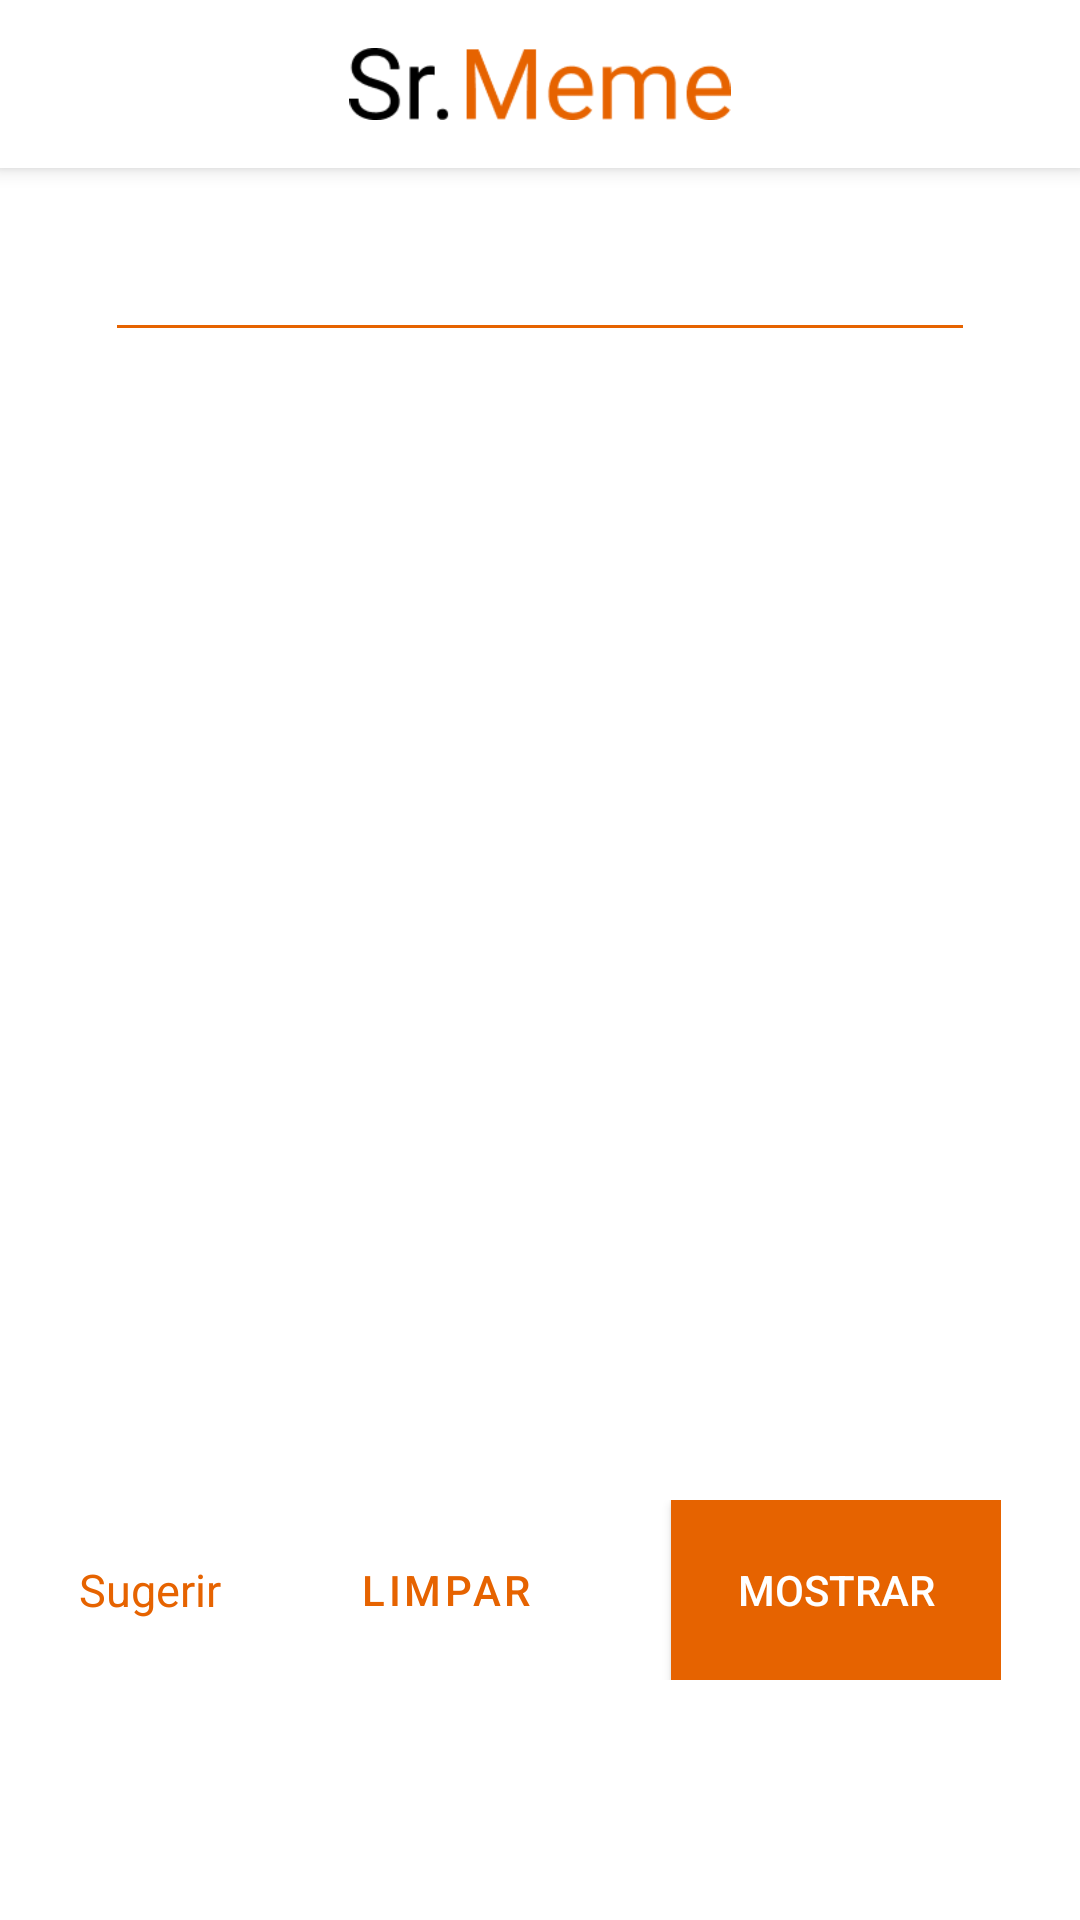

Write the Android layout XML for this screen, with the resource values it uses.
<!-- AndroidManifest.xml: application theme AppTheme -->
<!-- res/layout/fragment_categories.xml -->
<?xml version="1.0" encoding="utf-8"?>
<FrameLayout xmlns:android="http://schemas.android.com/apk/res/android"
    xmlns:app="http://schemas.android.com/apk/res-auto"
    xmlns:tools="http://schemas.android.com/tools"
    android:layout_width="match_parent"
    android:layout_height="match_parent"
    tools:context="pt.srmeme.app.Categories.categories">

    <RelativeLayout
        android:layout_width="match_parent"
        android:layout_height="match_parent">

        <include
            android:id="@+id/toolbar"
            layout="@layout/toolbar" />

        <RelativeLayout
            android:id="@+id/search_bar"
            android:layout_width="match_parent"
            android:layout_height="wrap_content"
            android:layout_below="@+id/toolbar">

            

            <AutoCompleteTextView
                android:id="@+id/searchBar"
                style="@style/editTexts"
                android:layout_width="match_parent"
                android:layout_height="wrap_content"
                android:layout_centerHorizontal="true"
                android:layout_marginHorizontal="35dp"
                android:layout_marginTop="20dp"
                android:inputType="textCapSentences"
                android:singleLine="true"
                android:textSize="18dp" />

            <ImageView
                android:id="@+id/searchIcon"
                android:layout_width="20dp"
                android:layout_height="20dp"
                android:layout_alignRight="@id/searchBar"
                android:layout_marginTop="30dp"
                android:onClick="showCategorySelected"
                android:src="@drawable/ic_search_black_24dp" />

            <ImageView
                android:id="@+id/btnResetCategorySearched"
                android:visibility="invisible"
                android:layout_width="20dp"
                android:layout_height="20dp"
                android:layout_alignRight="@id/searchBar"
                android:layout_marginTop="30dp"
                android:onClick="showAllCategories"
                android:src="@drawable/ic_close_black_24dp" />

        </RelativeLayout>

        <androidx.recyclerview.widget.RecyclerView
            android:id="@+id/categoriesRecycler"
            android:layout_width="match_parent"
            android:layout_height="match_parent"
            android:layout_below="@+id/search_bar"
            android:layout_marginBottom="150dp" />

        <RelativeLayout
            android:id="@+id/btnView"
            android:layout_width="wrap_content"
            android:layout_height="wrap_content"
            android:layout_alignParentBottom="true"
            android:layout_centerHorizontal="true"
            android:layout_marginTop="10dp"
            android:layout_marginBottom="80dp">

            <TextView
                android:id="@+id/sugestCategory"
                android:layout_width="wrap_content"
                android:layout_height="wrap_content"
                android:layout_centerVertical="true"
                android:layout_marginRight="10dp"
                android:text="Sugerir"
                android:textColor="@color/colorOrange"
                android:textSize="15dp" />

            <Button
                android:id="@+id/btnCleanCategories"
                style="?attr/materialButtonOutlinedStyle"
                android:layout_width="110dp"
                android:layout_marginLeft="10dp"
                android:layout_marginRight="10dp"
                android:layout_toRightOf="@+id/sugestCategory"
                android:onClick="cleanCategories"
                android:text="Limpar"
                android:textColor="@color/colorOrange"
                app:strokeColor="@color/colorOrange" />

            <Button
                android:id="@+id/btnShowCategories"
                android:layout_width="110dp"
                android:layout_marginLeft="10dp"
                android:layout_toRightOf="@+id/btnCleanCategories"
                android:background="@color/colorOrange"
                android:onClick="showMemesByCategories"
                android:text="Mostrar"
                android:textColor="@color/colorWhite" />

        </RelativeLayout>

        <RelativeLayout
            android:id="@+id/sugestionCategoryCard"
            android:layout_width="match_parent"
            android:layout_height="match_parent"
            android:gravity="center"
            android:visibility="invisible">

            <com.google.android.material.card.MaterialCardView
                android:layout_width="match_parent"
                android:layout_height="wrap_content"
                android:layout_margin="8dp">

                <LinearLayout
                    android:layout_width="match_parent"
                    android:layout_height="wrap_content"
                    android:orientation="vertical">


                    <LinearLayout
                        android:layout_width="match_parent"
                        android:layout_height="wrap_content"
                        android:layout_marginTop="10dp"
                        android:orientation="vertical"
                        android:padding="16dp">

                        
                        <TextView
                            android:layout_width="match_parent"
                            android:layout_height="wrap_content"
                            android:text="Que categoria queres sugerir?"
                            android:textAlignment="center"
                            android:textColor="@color/colorBlack"
                            android:textSize="20dp" />

                    </LinearLayout>

                    <LinearLayout
                        android:layout_width="match_parent"
                        android:layout_height="wrap_content">

                        <EditText
                            style="@style/editTexts"
                            android:layout_width="match_parent"
                            android:layout_height="wrap_content"
                            android:layout_centerHorizontal="true"
                            android:layout_marginHorizontal="20dp"
                            android:layout_marginTop="20dp"
                            android:layout_marginBottom="10dp"
                            android:singleLine="true" />
                    </LinearLayout>

                    
                    <LinearLayout
                        android:layout_width="wrap_content"
                        android:layout_height="wrap_content"
                        android:layout_gravity="center"
                        android:layout_margin="8dp"
                        android:orientation="horizontal">

                        <TextView
                            android:id="@+id/cancelSugestion"
                            android:layout_width="110dp"
                            android:onClick="hideSugestCategory"
                            android:text="Cancelar"
                            android:textColor="@color/colorOrange" />

                        <Button
                            android:layout_width="110dp"
                            android:layout_marginLeft="10dp"
                            android:layout_toRightOf="@+id/btnCleanCategories"
                            android:background="@color/colorOrange"
                            android:text="Sugerir"
                            android:textColor="@color/colorWhite" />

                    </LinearLayout>

                </LinearLayout>

            </com.google.android.material.card.MaterialCardView>

        </RelativeLayout>

    </RelativeLayout>

</FrameLayout>
<!-- res/layout/toolbar.xml (included above) -->
<?xml version="1.0" encoding="utf-8"?>
<RelativeLayout xmlns:android="http://schemas.android.com/apk/res/android"
    android:layout_width="match_parent"
    android:layout_height="56dp"
    android:background="@color/colorWhite"
    android:elevation="4dp">

    <ImageView
        android:id="@+id/toolbarImg"
        android:layout_width="wrap_content"
        android:layout_height="24dp"
        android:layout_centerHorizontal="true"
        android:layout_centerVertical="true"
        android:src="@drawable/logo" />

</RelativeLayout>
<!-- resources referenced by this layout -->
<resources>
  <color name="colorBlack">#000</color>
  <color name="colorOrange">#E66300</color>
  <color name="colorWhite">#FFF</color>
  <!-- drawable logo: png bitmap (drawable, 4239 bytes) -->
  <style name="editTexts" parent="Theme.AppCompat.Light.NoActionBar">
          <item name="android:layout_width">300dp</item>
          <item name="android:layout_height">wrap_content</item>
          <item name="android:textColor">@color/colorBlack</item>
          <item name="backgroundTint">@color/colorOrange</item>
      </style>
  <style name="AppTheme" parent="Theme.MaterialComponents.Light.NoActionBar">
          
          <item name="android:layout_height">60dp</item>
          <item name="colorPrimary">@color/colorOrange</item>
          <item name="colorPrimaryDark">@color/colorOrange</item>
          <item name="colorAccent">@color/colorAccent</item>
      </style>
  <color name="colorAccent">#03DAC5</color>
</resources>
